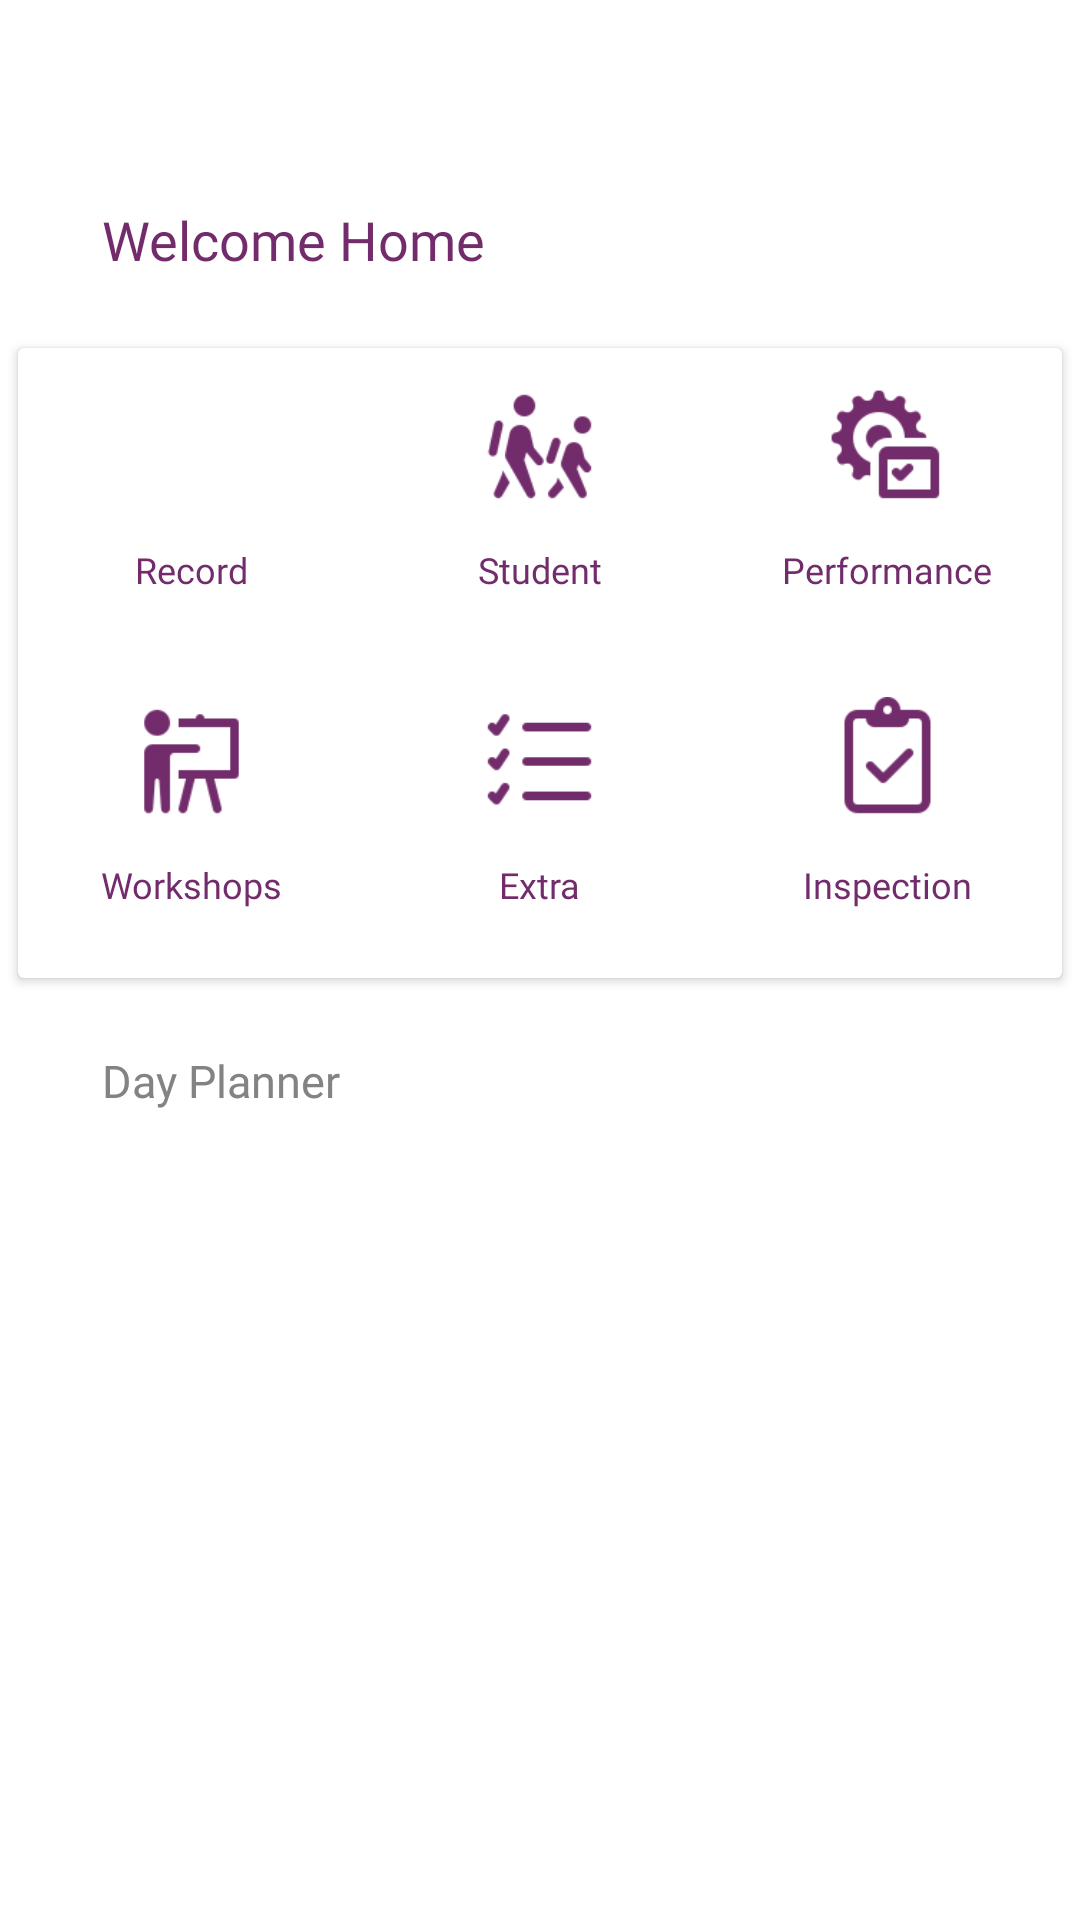

This screen was rendered from an Android layout file. Write that file and the resources it references.
<!-- AndroidManifest.xml: application theme Theme.Edupodfinal -->
<!-- res/layout/fragment_teacher_home.xml -->
<?xml version="1.0" encoding="utf-8"?>
<androidx.constraintlayout.widget.ConstraintLayout xmlns:android="http://schemas.android.com/apk/res/android"
    xmlns:app="http://schemas.android.com/apk/res-auto"
    xmlns:tools="http://schemas.android.com/tools"
    android:layout_width="match_parent"
    android:layout_height="match_parent">

    <androidx.cardview.widget.CardView
        android:id="@+id/cardView"
        android:layout_width="wrap_content"
        android:layout_height="wrap_content"
        android:layout_marginStart="71dp"
        android:layout_marginEnd="71dp"
        app:layout_constraintBottom_toBottomOf="parent"
        app:layout_constraintEnd_toEndOf="parent"
        app:layout_constraintStart_toStartOf="parent"
        app:layout_constraintTop_toTopOf="parent"
        app:layout_constraintVertical_bias="0.26999998">

        <LinearLayout
            android:layout_width="match_parent"
            android:layout_height="match_parent"
            android:orientation="vertical">

            <LinearLayout
                android:layout_width="match_parent"
                android:layout_height="105dp"
                android:orientation="horizontal">

                <LinearLayout
                    android:id="@+id/btn_record"
                    android:layout_width="116dp"
                    android:layout_height="105dp"
                    android:orientation="vertical">

                    <ImageView
                        android:id="@+id/imageView1"
                        android:layout_width="43dp"
                        android:layout_height="43dp"
                        android:layout_gravity="center_horizontal"
                        android:layout_weight="1"
                        android:src="@drawable/records" />

                    <TextView
                        android:id="@+id/textView1"
                        android:layout_width="wrap_content"
                        android:layout_height="wrap_content"
                        android:layout_gravity="center_horizontal"
                        android:layout_weight="1"
                        android:fontFamily="@font/montserrat"
                        android:text="Record"
                        android:textColor="#722C6B"
                        android:textSize="12dp" />

                </LinearLayout>

                <LinearLayout
                    android:id="@+id/btn_student"
                    android:layout_width="116dp"
                    android:layout_height="105dp"
                    android:orientation="vertical">

                    <ImageView
                        android:id="@+id/imageView2"
                        android:layout_width="43dp"
                        android:layout_height="43dp"
                        android:layout_gravity="center_horizontal"
                        android:layout_weight="1"
                        android:src="@drawable/students" />

                    <TextView
                        android:id="@+id/txt_date"
                        android:layout_width="wrap_content"
                        android:layout_height="wrap_content"
                        android:layout_gravity="center_horizontal"
                        android:layout_weight="1"
                        android:fontFamily="@font/montserrat"
                        android:text="Student"
                        android:textColor="#722C6B"
                        android:textSize="12dp" />

                </LinearLayout>

                <LinearLayout
                    android:layout_width="116dp"
                    android:layout_height="105dp"
                    android:orientation="vertical">

                    <ImageView
                        android:id="@+id/img_chk"
                        android:layout_width="43dp"
                        android:layout_height="43dp"
                        android:layout_gravity="center_horizontal"
                        android:layout_weight="1"
                        android:src="@drawable/performance"
                        tools:srcCompat="@drawable/performance" />

                    <TextView
                        android:id="@+id/btn_term_record"
                        android:layout_width="wrap_content"
                        android:layout_height="wrap_content"
                        android:layout_gravity="center_horizontal"
                        android:layout_weight="1"
                        android:fontFamily="@font/montserrat"
                        android:text="Performance"
                        android:textColor="#722C6B"
                        android:textSize="12dp" />

                </LinearLayout>

            </LinearLayout>

            <LinearLayout
                android:layout_width="match_parent"
                android:layout_height="105dp"
                android:orientation="horizontal">

                <LinearLayout
                    android:id="@+id/btn_workshop"
                    android:layout_width="116dp"
                    android:layout_height="105dp"
                    android:orientation="vertical">

                    <ImageView
                        android:id="@+id/imageView4"
                        android:layout_width="43dp"
                        android:layout_height="43dp"
                        android:layout_gravity="center_horizontal"
                        android:layout_weight="1"
                        android:src="@drawable/workshops"
                        tools:srcCompat="@tools:sample/avatars" />

                    <TextView
                        android:id="@+id/txt_time"
                        android:layout_width="wrap_content"
                        android:layout_height="wrap_content"
                        android:layout_gravity="center_horizontal"
                        android:layout_weight="1"
                        android:fontFamily="@font/montserrat"
                        android:text="Workshops"
                        android:textColor="#722C6B"
                        android:textSize="12dp" />

                </LinearLayout>

                <LinearLayout
                    android:id="@+id/btn_extra"
                    android:layout_width="116dp"
                    android:layout_height="105dp"
                    android:orientation="vertical">

                    <ImageView
                        android:id="@+id/imageView5"
                        android:layout_width="43dp"
                        android:layout_height="43dp"
                        android:layout_gravity="center_horizontal"
                        android:layout_weight="1"
                        android:src="@drawable/extra"
                        tools:srcCompat="@tools:sample/avatars" />

                    <TextView
                        android:id="@+id/txt_subject_2"
                        android:layout_width="wrap_content"
                        android:layout_height="wrap_content"
                        android:layout_gravity="center_horizontal"
                        android:layout_weight="1"
                        android:fontFamily="@font/montserrat"
                        android:text="Extra"
                        android:textColor="#722C6B"
                        android:textSize="12dp" />

                </LinearLayout>

                <LinearLayout
                    android:id="@+id/btn_inpection"
                    android:layout_width="116dp"
                    android:layout_height="105dp"
                    android:orientation="vertical">

                    <ImageView
                        android:id="@+id/imageView6"
                        android:layout_width="43dp"
                        android:layout_height="43dp"
                        android:layout_gravity="center_horizontal"
                        android:layout_weight="1"
                        android:src="@drawable/inspections"
                        tools:srcCompat="@tools:sample/avatars" />

                    <TextView
                        android:id="@+id/txt_end_time_2"
                        android:layout_width="wrap_content"
                        android:layout_height="wrap_content"
                        android:layout_gravity="center_horizontal"
                        android:layout_weight="1"
                        android:fontFamily="@font/montserrat"
                        android:text="Inspection"
                        android:textColor="#722C6B"
                        android:textSize="12dp" />

                </LinearLayout>

            </LinearLayout>

        </LinearLayout>
    </androidx.cardview.widget.CardView>

    <TextView
        android:id="@+id/textView7"
        android:layout_width="wrap_content"
        android:layout_height="wrap_content"
        android:layout_marginStart="34dp"
        android:layout_marginBottom="24dp"
        android:fontFamily="@font/montserrat_bold"
        android:text="Welcome Home"
        android:textColor="#722C6B"
        android:textSize="18dp"
        app:layout_constraintBottom_toTopOf="@+id/cardView"
        app:layout_constraintStart_toStartOf="parent" />

    <TextView
        android:id="@+id/textView8"
        android:layout_width="wrap_content"
        android:layout_height="wrap_content"
        android:layout_marginStart="34dp"
        android:layout_marginTop="24dp"
        android:fontFamily="@font/montserrat_bold"
        android:text="Day Planner"
        android:textColor="#838383"
        android:textSize="15dp"
        app:layout_constraintStart_toStartOf="parent"
        app:layout_constraintTop_toBottomOf="@+id/cardView" />

    <androidx.recyclerview.widget.RecyclerView
        android:id="@+id/recycler_day_planner"
        android:layout_width="0dp"
        android:layout_height="0dp"
        app:layout_constraintBottom_toBottomOf="parent"
        app:layout_constraintEnd_toEndOf="parent"
        app:layout_constraintStart_toStartOf="parent"
        app:layout_constraintTop_toBottomOf="@+id/textView8" />
</androidx.constraintlayout.widget.ConstraintLayout>
<!-- resources referenced by this layout -->
<resources>
  <!-- drawable extra: png bitmap (drawable, 740 bytes) -->
  <!-- drawable inspections: png bitmap (drawable, 1569 bytes) -->
  <!-- drawable performance: png bitmap (drawable, 2940 bytes) -->
  <!-- drawable students: png bitmap (drawable, 3479 bytes) -->
  <!-- drawable workshops: png bitmap (drawable, 1663 bytes) -->
  <style name="Theme.Edupodfinal" parent="Theme.MaterialComponents.DayNight.DarkActionBar">
          
          <item name="colorPrimary">@color/purple_500</item>
          <item name="colorPrimaryVariant">@color/purple_700</item>
          <item name="colorOnPrimary">@color/white</item>
          
          <item name="colorSecondary">@color/teal_200</item>
          <item name="colorSecondaryVariant">@color/teal_700</item>
          <item name="colorOnSecondary">@color/black</item>
          
          <item name="android:statusBarColor" tools:targetApi="l">?attr/colorPrimaryVariant</item>
          
      </style>
  <color name="white">#FFFFFF</color>
  <color name="black">#000000</color>
  <!-- not gathered from this repository: default colours our renderer supplied (Android Studio template values) -->
  <color name="purple_500">#FF6200EE</color>
  <color name="purple_700">#FF3700B3</color>
  <color name="teal_200">#FF03DAC5</color>
  <color name="teal_700">#FF018786</color>
</resources>
